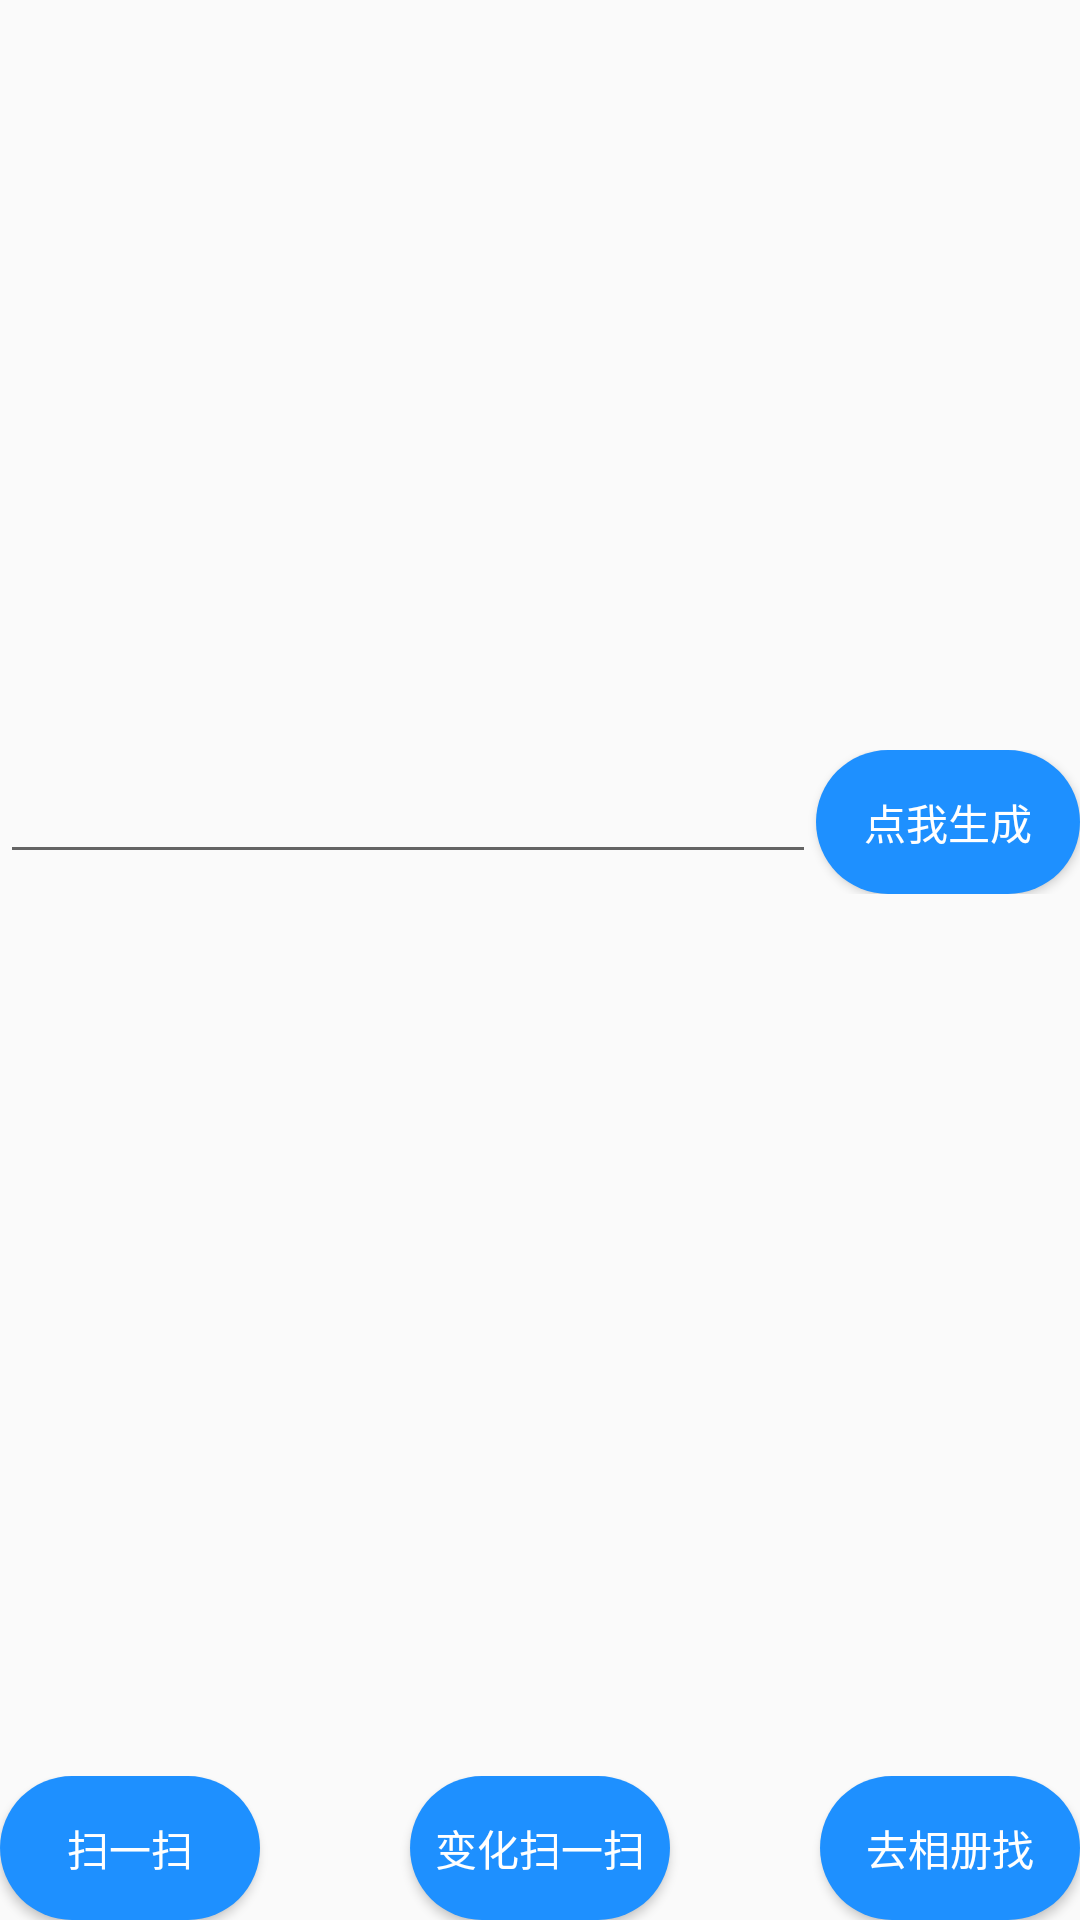

Write the Android layout XML for this screen, with the resource values it uses.
<!-- AndroidManifest.xml: application theme AppTheme -->
<!-- res/layout/activity_wxcode.xml -->
<?xml version="1.0" encoding="utf-8"?>
<LinearLayout xmlns:android="http://schemas.android.com/apk/res/android"
    android:layout_width="match_parent"
    android:layout_height="match_parent"
    android:orientation="vertical">

    <LinearLayout
        android:layout_width="match_parent"
        android:layout_height="match_parent"
        android:layout_weight="1"
        android:orientation="vertical">

        <ImageView
            android:id="@+id/imv"
            android:layout_width="200dp"
            android:layout_height="200dp"
            android:layout_gravity="center"
            android:layout_marginTop="50dp" />

        <LinearLayout
            android:layout_width="match_parent"
            android:layout_height="wrap_content"
            android:orientation="horizontal">

            <EditText
                android:id="@+id/edit"
                android:layout_width="match_parent"
                android:layout_height="wrap_content"
                android:layout_weight="1" />

            <Button
                android:id="@+id/button"
                android:layout_width="wrap_content"
                android:layout_height="wrap_content"
                android:layout_gravity="center"
                android:background="@drawable/button_back"
                android:text="点我生成"
                android:textColor="#ffffff" />
        </LinearLayout>
    </LinearLayout>

    <LinearLayout
        android:layout_width="match_parent"
        android:layout_height="match_parent"
        android:layout_weight="1"
        android:orientation="vertical">

        <TextView
            android:id="@+id/datas"
            android:layout_width="match_parent"
            android:layout_height="match_parent"
            android:layout_gravity="center"
            android:layout_weight="1"
            android:gravity="center"
            android:textColor="#000000"
            android:textSize="16sp"
            android:textStyle="italic" />

        <LinearLayout
            android:layout_gravity="center"
            android:gravity="center"
            android:layout_width="wrap_content"
            android:layout_height="wrap_content"
            android:orientation="horizontal">

            <Button
                android:layout_weight="1"
                android:id="@+id/button1"
                android:layout_width="wrap_content"
                android:layout_height="wrap_content"
                android:layout_gravity="center"
                android:background="@drawable/button_back"
                android:text="扫一扫"
                android:textColor="#ffffff" />
            <Button
                android:layout_marginLeft="50dp"
                android:layout_weight="1"
                android:id="@+id/button3"
                android:layout_width="wrap_content"
                android:layout_height="wrap_content"
                android:layout_gravity="center"
                android:background="@drawable/button_back"
                android:text="变化扫一扫"
                android:textColor="#ffffff" />
            <Button
                android:layout_marginLeft="50dp"
                android:layout_weight="1"
                android:id="@+id/button2"
                android:layout_width="wrap_content"
                android:layout_height="wrap_content"
                android:layout_gravity="center"
                android:background="@drawable/button_back"
                android:text="去相册找"
                android:textColor="#ffffff" />
        </LinearLayout>

    </LinearLayout>

</LinearLayout>
<!-- resources referenced by this layout -->
<resources>
  <!-- drawable button_back (drawable) -->
  <?xml version="1.0" encoding="utf-8"?>
  <selector xmlns:android="http://schemas.android.com/apk/res/android">
      <item android:drawable="@drawable/button_on" />
      <item android:drawable="@drawable/button_off" android:state_pressed="true" />
  </selector>
  <style name="AppTheme" parent="Theme.AppCompat.Light.NoActionBar">
          
          <item name="colorPrimary">@color/colorPrimary</item>
          <item name="colorPrimaryDark">@color/colorPrimaryDark</item>
          <item name="colorAccent">@color/colorAccent</item>
  
          
  
  
          <item name="android:windowTranslucentStatus" tools:ignore="NewApi">true</item>
  
          
  
  
          <item name="android:fitsSystemWindows">true</item>
      </style>
  <!-- drawable button_on (drawable) -->
  <?xml version="1.0" encoding="utf-8"?>
  <shape xmlns:android="http://schemas.android.com/apk/res/android">
      <solid android:color="#1e90ff" />
      <corners android:radius="30dp" />
  </shape>
  <!-- drawable button_off (drawable) -->
  <?xml version="1.0" encoding="utf-8"?>
  <shape xmlns:android="http://schemas.android.com/apk/res/android">
      <solid android:color="#4682b4" />
      <corners android:radius="30dp" />
  </shape>
  <!-- not gathered from this repository: default colours our renderer supplied (Android Studio template values) -->
  <color name="colorPrimary">#FF6200EE</color>
  <color name="colorPrimaryDark">#FF3700B3</color>
  <color name="colorAccent">#FF03DAC5</color>
</resources>
